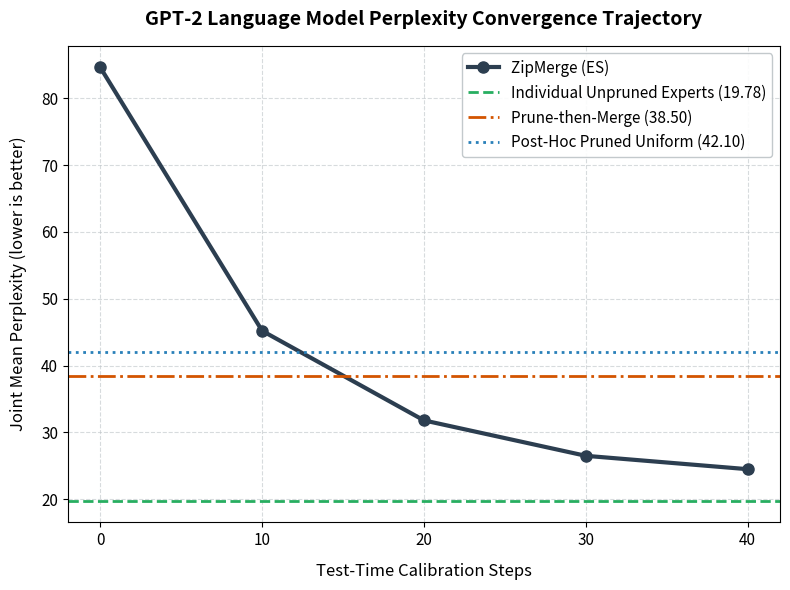

The matplotlib source for this figure: (Note: this script raises an exception after producing the figure.)
import matplotlib.pyplot as plt

# Data
steps = [0, 10, 20, 30, 40]
perplexity = [84.60, 45.20, 31.80, 26.50, 24.50]

# Use a professional layout
plt.figure(figsize=(8, 6))

plt.plot(
    steps, 
    perplexity, 
    color='#2c3e50',       # Dark Slate Blue
    marker='o', 
    linewidth=3, 
    markersize=8,
    label='ZipMerge (ES)'
)

# Highlight baseline references
plt.axhline(y=19.78, color='#27ae60', linestyle='--', linewidth=2, label='Individual Unpruned Experts (19.78)')
plt.axhline(y=38.50, color='#d35400', linestyle='-.', linewidth=2, label='Prune-then-Merge (38.50)')
plt.axhline(y=42.10, color='#2980b9', linestyle=':', linewidth=2, label='Post-Hoc Pruned Uniform (42.10)')

plt.title("GPT-2 Language Model Perplexity Convergence Trajectory", fontsize=14, fontweight='bold', pad=15)
plt.xlabel("Test-Time Calibration Steps", fontsize=12, labelpad=10)
plt.ylabel("Joint Mean Perplexity (lower is better)", fontsize=12, labelpad=10)
plt.grid(True, linestyle='--', alpha=0.6, color='#bdc3c7')
plt.xticks(steps, fontsize=11)
plt.yticks(fontsize=11)
plt.legend(fontsize=11, loc='upper right', framealpha=0.9, edgecolor='#bdc3c7')
plt.tight_layout()

# Save paths
plot_path_results = "results/gpt2_trajectory.png"
plot_path_submission = "submission/gpt2_trajectory.png"

plt.savefig(plot_path_results, dpi=300)
plt.savefig(plot_path_submission, dpi=300)
print(f"Successfully generated and saved plots to:\n  - {plot_path_results}\n  - {plot_path_submission}")
